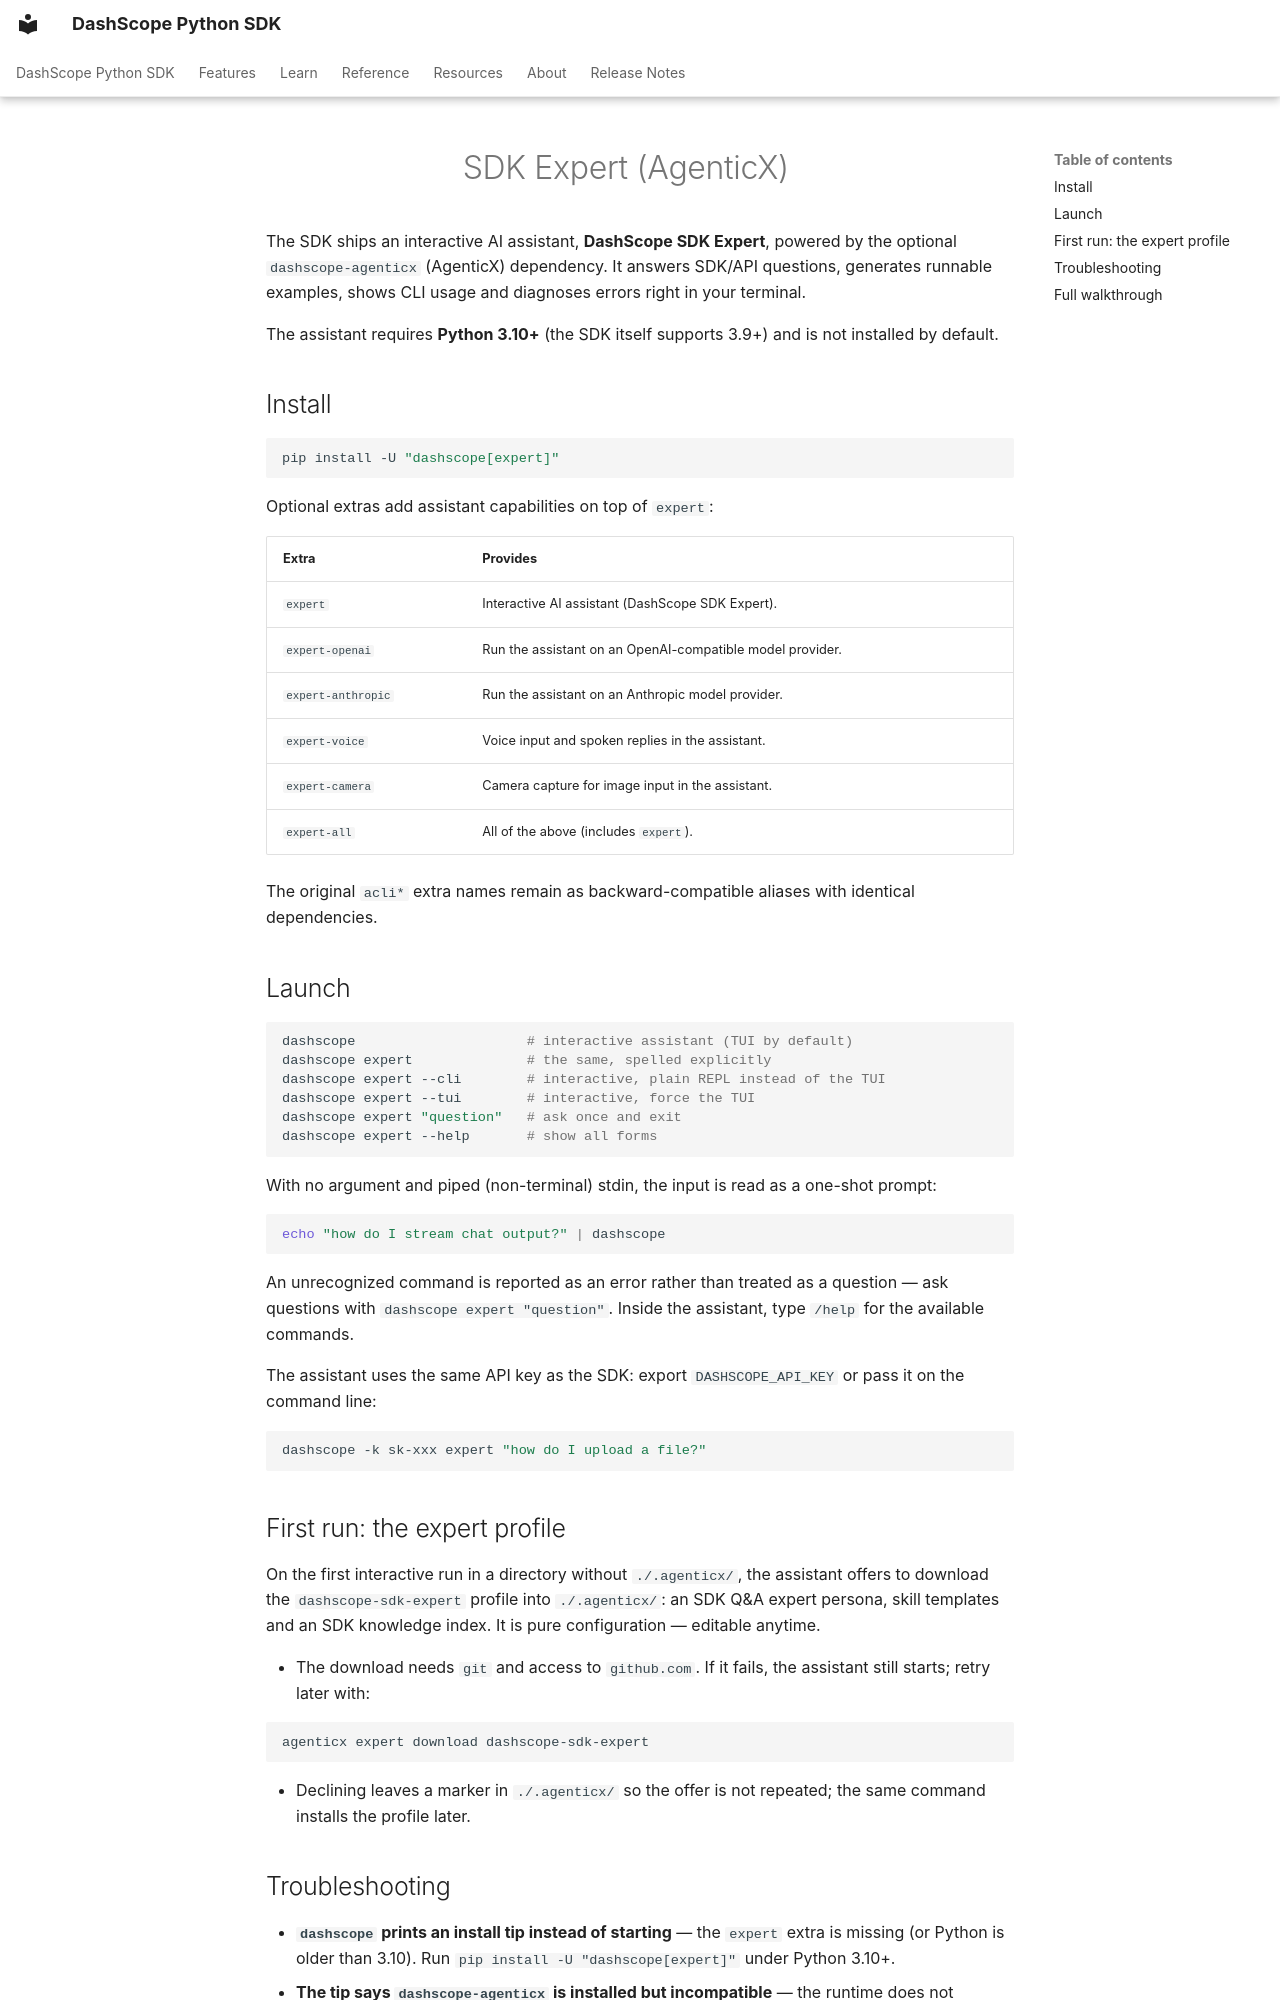

repository: dashscope/dashscope-sdk-python · page: en/guides/expert/index.html · generator: mkdocs

---
description: "DashScope SDK Expert: the AgenticX AI assistant in your terminal — install, launch modes, one-shot questions and the first-run expert profile."
---
# SDK Expert (AgenticX)

The SDK ships an interactive AI assistant, **DashScope SDK Expert**, powered
by the optional `dashscope-agenticx` (AgenticX) dependency. It answers
SDK/API questions, generates runnable examples, shows CLI usage and
diagnoses errors right in your terminal.

The assistant requires **Python 3.10+** (the SDK itself supports 3.9+) and
is not installed by default.

## Install

```bash
pip install -U "dashscope[expert]"
```

Optional extras add assistant capabilities on top of `expert`:

| Extra | Provides |
| --- | --- |
| `expert` | Interactive AI assistant (DashScope SDK Expert). |
| `expert-openai` | Run the assistant on an OpenAI-compatible model provider. |
| `expert-anthropic` | Run the assistant on an Anthropic model provider. |
| `expert-voice` | Voice input and spoken replies in the assistant. |
| `expert-camera` | Camera capture for image input in the assistant. |
| `expert-all` | All of the above (includes `expert`). |

The original `acli*` extra names remain as backward-compatible aliases with identical dependencies.

## Launch

```bash
dashscope                     # interactive assistant (TUI by default)
dashscope expert              # the same, spelled explicitly
dashscope expert --cli        # interactive, plain REPL instead of the TUI
dashscope expert --tui        # interactive, force the TUI
dashscope expert "question"   # ask once and exit
dashscope expert --help       # show all forms
```

With no argument and piped (non-terminal) stdin, the input is read as a
one-shot prompt:

```bash
echo "how do I stream chat output?" | dashscope
```

An unrecognized command is reported as an error rather than treated as a
question — ask questions with `dashscope expert "question"`. Inside the
assistant, type `/help` for the available commands.

The assistant uses the same API key as the SDK: export `DASHSCOPE_API_KEY`
or pass it on the command line:

```bash
dashscope -k sk-xxx expert "how do I upload a file?"
```

## First run: the expert profile

On the first interactive run in a directory without `./.agenticx/`, the
assistant offers to download the `dashscope-sdk-expert` profile into
`./.agenticx/`: an SDK Q&A expert persona, skill templates and an SDK
knowledge index. It is pure configuration — editable anytime.

- The download needs `git` and access to `github.com`. If it fails, the
  assistant still starts; retry later with:

  ```bash
  agenticx expert download dashscope-sdk-expert
  ```

- Declining leaves a marker in `./.agenticx/` so the offer is not repeated;
  the same command installs the profile later.
